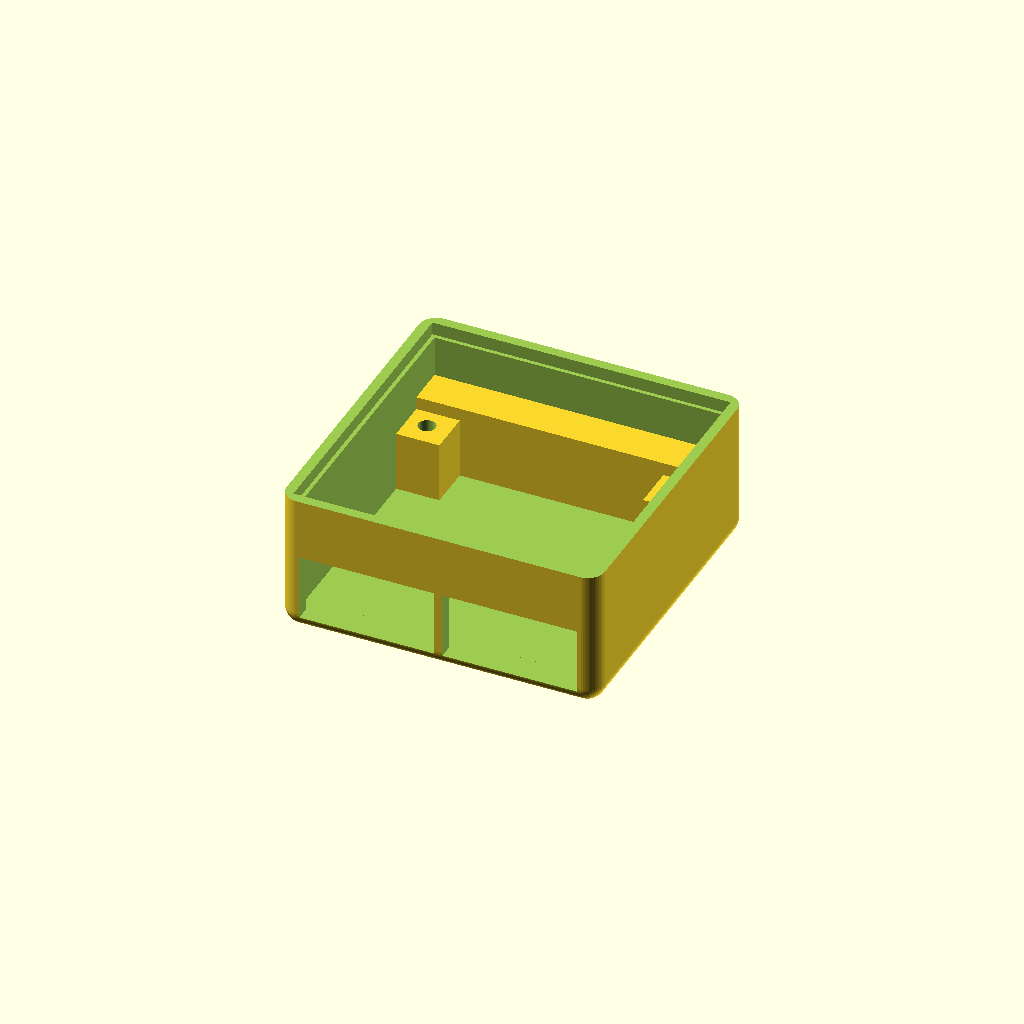
Cell 1: the model at its default parameters.
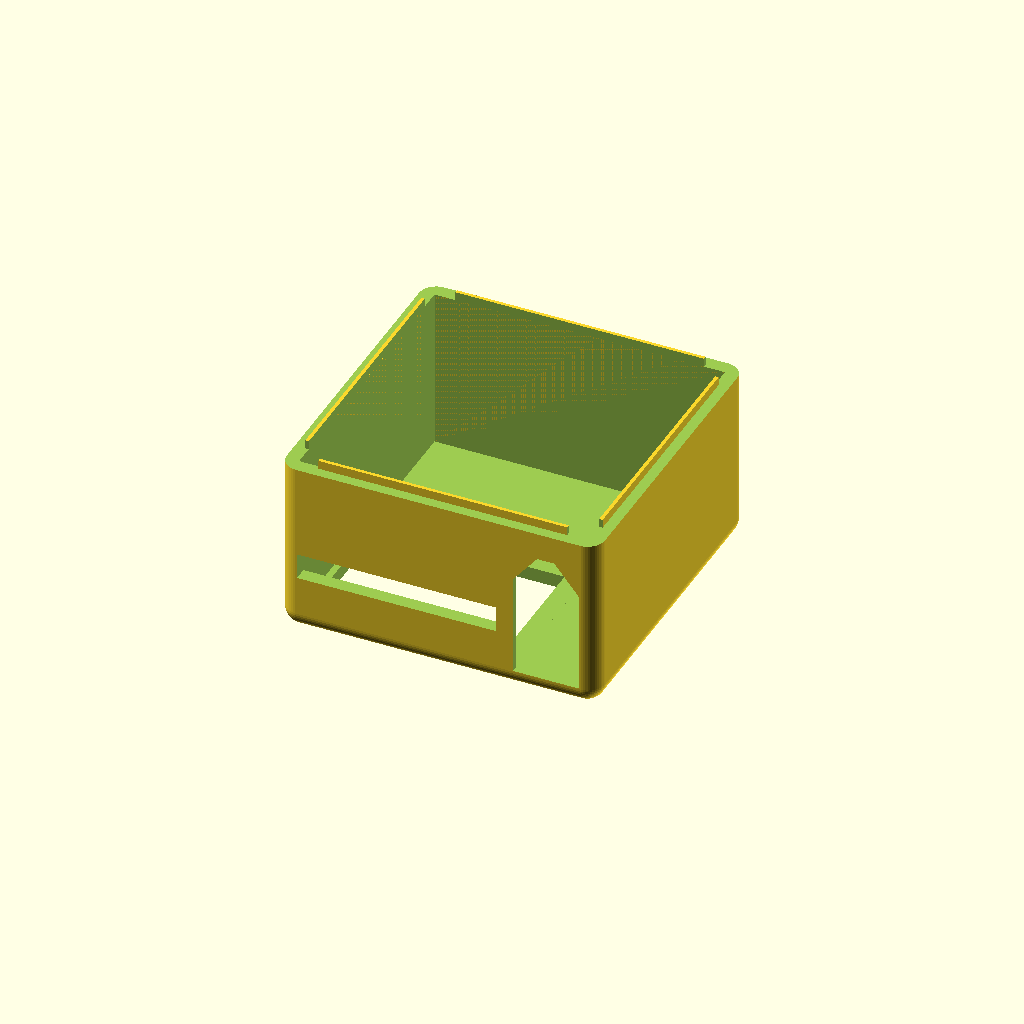
Cell 2: the same model with part = "top".
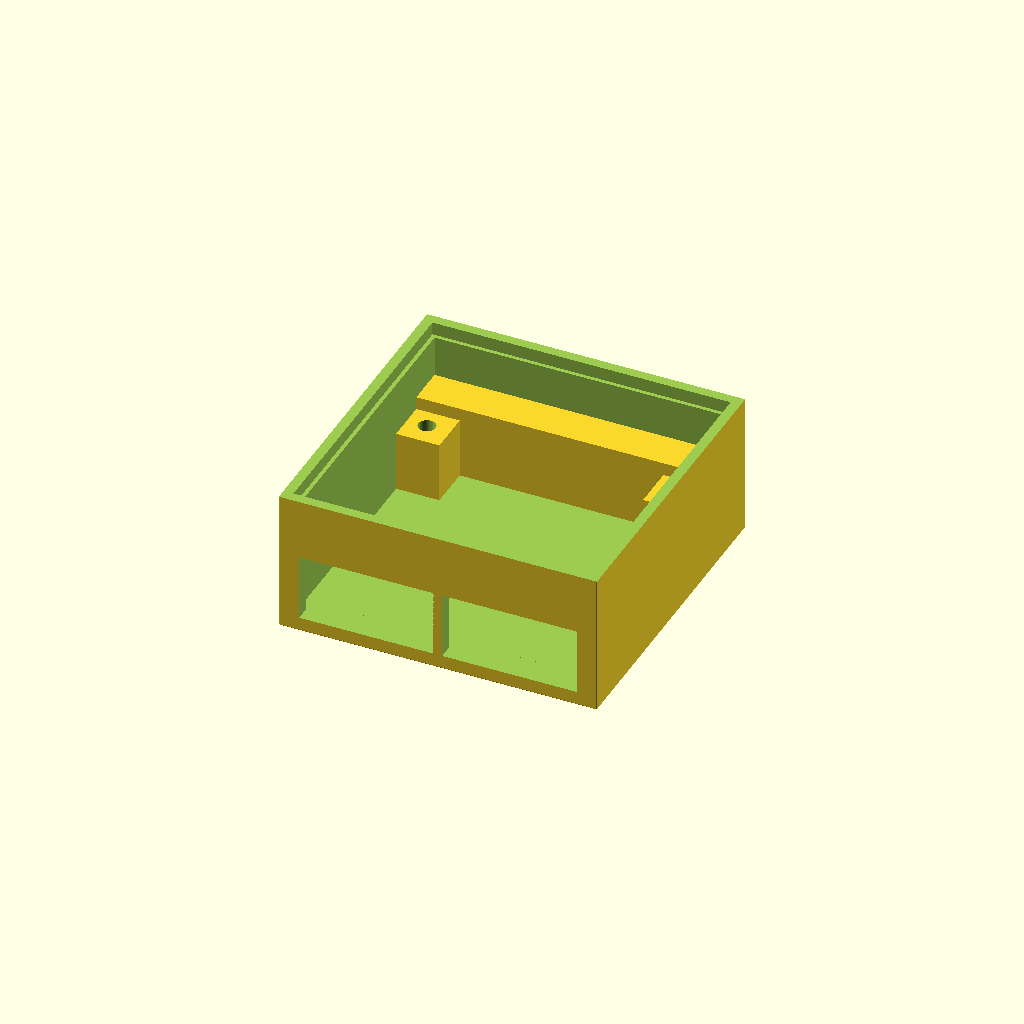
Cell 3 — roundness set to 0.1, the other parameters unchanged.
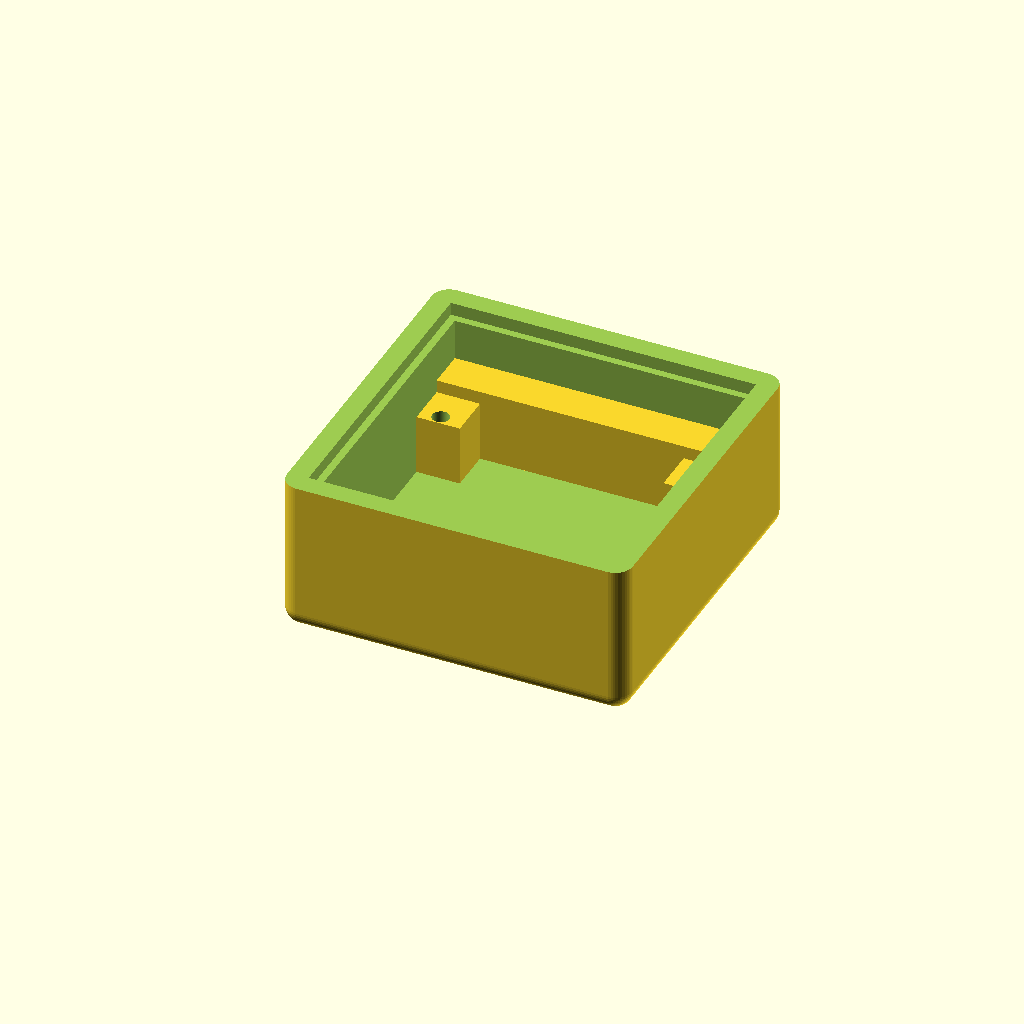
Cell 4: the same model with nozzle = 0.8.
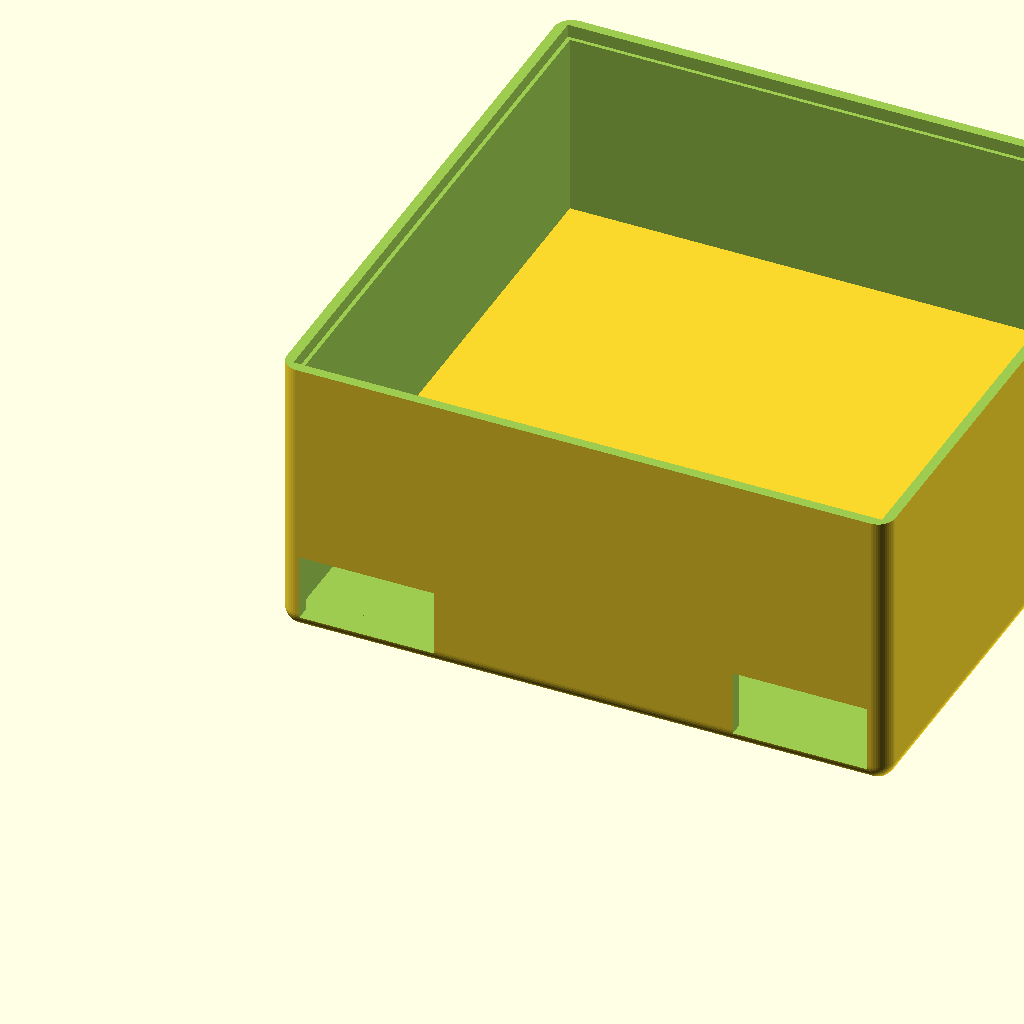
Cell 5 — boardLength set to 67, the other parameters unchanged.
One fixed orthographic camera (rotation 55°, 0°, 25°; colour scheme Cornfield) for every cell.
Source of the model, inputs/thingiverse/thing-2256574/files/power_cube.scad:
/* [General] */
part = "bottom"; // [bottom, top]
// Size of your nozzle, multiples of this are used for wall widths
nozzle = 0.4;
// Clearance between top and bottom part
clearance = 0.05;
// Roundness of the corners
roundness = 2; // [0.1:0.1:3]

/* [5V PCB] */
boardLength = 33.5;
boardWidth = 29;
usbHeight = 7.7;
usbWidth = 15.5;
boardOffsetZ = 7;
boardHeight = 1.5;
boardScrewBase = 5;
screwOffsetX = 28.3;
screwOffsetY = 2.3;
screwRadius = 1;

usbOffset = 0.75;

/* [Battery Buzzer] */
pinOffsetZ = 5;
pinOffsetX = 0.5;
pinHeight = 3;
pinLength = 23;

displayLength = 22;
displayWidth = 12;
displayOffsetY = 6.5;
displayOffsetX = 0.25;

/* [XT60] */
xt60Wall = 0.5;
xt60Width = 8.6;
xt60Height = 16.1;
xt60TopWidth = 3;
xt60TopHeight = 3.4;
xt60Length = 16;

/* [Hidden] */
$fn=50;
side = boardLength;
walls = nozzle * 4;
sideOuter = side + walls * 2;

if(part == "bottom") {
    bottom();
}

if(part == "top") {
    top();
}

module xt60() {
    group() {
        hull() {
            cube([xt60Width, xt60Length, xt60Height - xt60TopHeight]);
        
            translate([(xt60Width - xt60TopWidth) /2,0, xt60Height - 0.1])
                cube([xt60TopWidth, xt60Length, 0.1]);
        }
        
        translate([xt60Wall, -10, xt60Wall])
        hull() {
        cube([xt60Width - xt60Wall *2, xt60Length, xt60Height - xt60TopHeight - xt60Wall * 2]);
    
        translate([(xt60Width - (xt60TopWidth - xt60Wall * 2)) / 2 - xt60Wall, 0, xt60Height - 0.1 -  xt60Wall * 2])
            cube([xt60TopWidth - xt60Wall * 2, xt60Length, 0.1]);
    }
    }
}

module top() {
    clearance = 0.1;
    connectorWidth = 0.4;
    connectorHeight = 1;

    difference() {
        baseTop(sideOuter / 2 + 2, connectorHeight);
        
        translate([walls + pinOffsetX, -1, walls + pinOffsetZ])
            cube([pinLength, walls+2, pinHeight]);
        
        translate([walls + displayOffsetX + pinOffsetX, displayOffsetY, -1])
            cube([displayLength, displayWidth, walls + 2]);
        
        translate([side + walls - xt60Width, walls/2, walls])
            xt60();
    }
    
    translate([side + walls - xt60Width, walls/2 + xt60Length, walls])
        cube([xt60Width, 2, 1.5]);
}

module baseTop(height, connectorHeight) {
    base(height);
    
    difference() {
        group() {
            translate([walls, walls, walls])
                cube([side, side, height - walls]);

            translate([nozzle * 3, nozzle * 3, walls])
                cube([side + nozzle * 2, side + nozzle * 2, height + connectorHeight - walls]);
        }

        translate([walls, walls, walls])
            cube([side, side, height + connectorHeight + 1]);
        
        translate([-1, -1, height])
            cube([5, 5, connectorHeight + 1]);
        
        translate([sideOuter - 5 + 1, -1, height])
            cube([5, 5, connectorHeight + 1]);
        
        translate([sideOuter - 5 + 1, sideOuter - 5 + 1, height])
            cube([5, 5, connectorHeight + 1]);
        
        translate([-1, sideOuter - 5 + 1, height])
            cube([5, 5, connectorHeight + 1]);
    }
}

module base(height) {
    difference(){
        hull() {
            translate([roundness, roundness, roundness])
                sphere(r=roundness);
                
            translate([sideOuter - roundness, roundness, roundness])
                sphere(r=roundness);

            translate([sideOuter - roundness, sideOuter - roundness, roundness])
                sphere(r=roundness);

            translate([roundness, sideOuter - roundness, roundness])
                sphere(r=roundness);

            translate([roundness, roundness, height])
                sphere(r=roundness);
                
            translate([sideOuter - roundness, roundness, height])
                sphere(r=roundness);

            translate([sideOuter - roundness, sideOuter - roundness, height])
                sphere(r=roundness);

            translate([roundness, sideOuter - roundness, height])
                sphere(r=roundness);
        }

        translate([walls, walls, walls])
            cube([side, side, side]);

        translate([-1, -1, height])
            cube([sideOuter + 2, sideOuter + 2, sideOuter]);
    }
}

module bottom() {
    height = sideOuter / 2 - 2;
    difference(){
        base(height);

        // USB cutouts
        translate([walls + usbOffset, walls - 2, walls])
            cube([usbWidth, walls + 2, usbHeight]);
        
        translate([walls + side - usbWidth - usbOffset, walls - 2, walls])
            cube([usbWidth, walls + 2, usbHeight]);
        
        translate([nozzle * 3 - clearance, nozzle * 3 - clearance, height-1.5])
            cube([side + (nozzle + clearance) * 2, side + (nozzle + clearance) * 2, side]);
    }
    translate([walls, walls + boardWidth, walls])
        cube([side, side-boardWidth, boardOffsetZ + boardHeight]);

    difference() {
        group() {
            translate([walls, walls + boardWidth-boardScrewBase, walls])
                cube([boardScrewBase, boardScrewBase, boardOffsetZ]);

            translate([walls + side - boardScrewBase, walls + boardWidth - boardScrewBase, walls])
                cube([boardScrewBase, boardScrewBase, boardOffsetZ]);
        }
        
        translate([walls + screwOffsetY, screwOffsetX, walls])
            cylinder(r=screwRadius, h = boardOffsetZ + 1);

        translate([walls + side - screwOffsetY, screwOffsetX, walls])
            cylinder(r=screwRadius, h = boardOffsetZ + 1);
    }
}
Parameter table extracted from the source (name, type, default, range or options):
part: string, default "bottom", options "bottom", "top"
nozzle: number, default 0.4
clearance: number, default 0.05
roundness: number, default 2, range 0.1 to 3, step 0.1
boardLength: number, default 33.5
boardWidth: number, default 29
usbHeight: number, default 7.7
usbWidth: number, default 15.5
boardOffsetZ: number, default 7
boardHeight: number, default 1.5
boardScrewBase: number, default 5
screwOffsetX: number, default 28.3
screwOffsetY: number, default 2.3
screwRadius: number, default 1
usbOffset: number, default 0.75
pinOffsetZ: number, default 5
pinOffsetX: number, default 0.5
pinHeight: number, default 3
pinLength: number, default 23
displayLength: number, default 22
displayWidth: number, default 12
displayOffsetY: number, default 6.5
displayOffsetX: number, default 0.25
xt60Wall: number, default 0.5
xt60Width: number, default 8.6
xt60Height: number, default 16.1
xt60TopWidth: number, default 3
xt60TopHeight: number, default 3.4
xt60Length: number, default 16
